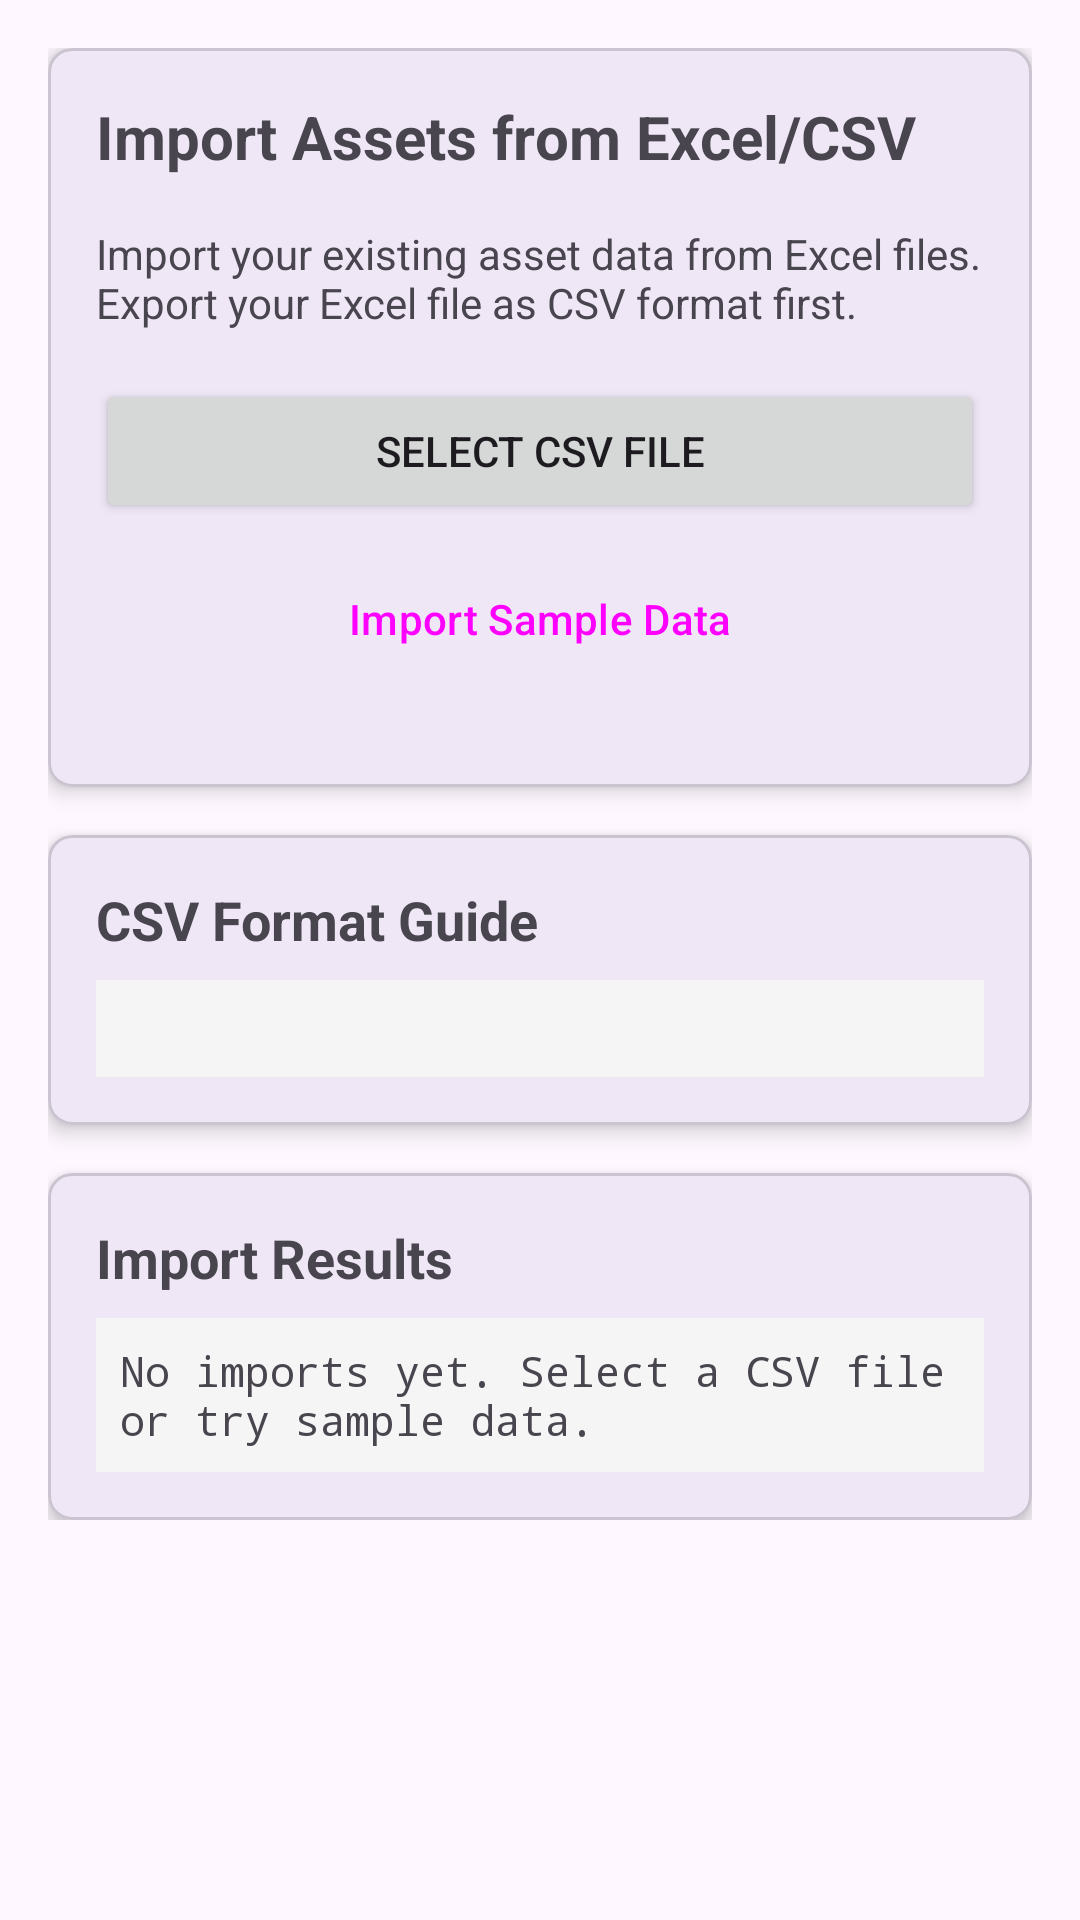

The Android layout XML behind this screen, and the referenced resources:
<!-- AndroidManifest.xml: application theme Theme.AssetRegisterApp -->
<!-- res/layout/fragment_import.xml -->
<?xml version="1.0" encoding="utf-8"?>
<androidx.core.widget.NestedScrollView xmlns:android="http://schemas.android.com/apk/res/android"
    xmlns:app="http://schemas.android.com/apk/res-auto"
    android:layout_width="match_parent"
    android:layout_height="match_parent"
    android:padding="16dp">

    <LinearLayout
        android:layout_width="match_parent"
        android:layout_height="wrap_content"
        android:orientation="vertical">

        <com.google.android.material.card.MaterialCardView
            android:layout_width="match_parent"
            android:layout_height="wrap_content"
            android:layout_marginBottom="16dp"
            app:cardCornerRadius="8dp"
            app:cardElevation="4dp">

            <LinearLayout
                android:layout_width="match_parent"
                android:layout_height="wrap_content"
                android:orientation="vertical"
                android:padding="16dp">

                <TextView
                    android:layout_width="match_parent"
                    android:layout_height="wrap_content"
                    android:text="Import Assets from Excel/CSV"
                    android:textSize="20sp"
                    android:textStyle="bold"
                    android:layout_marginBottom="16dp" />

                <TextView
                    android:layout_width="match_parent"
                    android:layout_height="wrap_content"
                    android:text="Import your existing asset data from Excel files. Export your Excel file as CSV format first."
                    android:textSize="14sp"
                    android:layout_marginBottom="16dp" />

                <Button
                    android:id="@+id/button_select_file"
                    android:layout_width="match_parent"
                    android:layout_height="wrap_content"
                    android:text="Select CSV File"
                    android:layout_marginBottom="8dp" />

                <Button
                    android:id="@+id/button_import_sample"
                    android:layout_width="match_parent"
                    android:layout_height="wrap_content"
                    android:text="Import Sample Data"
                    style="@style/Widget.Material3.Button.TextButton"
                    android:layout_marginBottom="16dp" />

                <ProgressBar
                    android:id="@+id/progress_bar"
                    android:layout_width="match_parent"
                    android:layout_height="wrap_content"
                    android:visibility="gone" />

            </LinearLayout>

        </com.google.android.material.card.MaterialCardView>

        <com.google.android.material.card.MaterialCardView
            android:layout_width="match_parent"
            android:layout_height="wrap_content"
            android:layout_marginBottom="16dp"
            app:cardCornerRadius="8dp"
            app:cardElevation="4dp">

            <LinearLayout
                android:layout_width="match_parent"
                android:layout_height="wrap_content"
                android:orientation="vertical"
                android:padding="16dp">

                <TextView
                    android:layout_width="match_parent"
                    android:layout_height="wrap_content"
                    android:text="CSV Format Guide"
                    android:textSize="18sp"
                    android:textStyle="bold"
                    android:layout_marginBottom="8dp" />

                <TextView
                    android:id="@+id/text_csv_format"
                    android:layout_width="match_parent"
                    android:layout_height="wrap_content"
                    android:fontFamily="monospace"
                    android:textSize="12sp"
                    android:background="@color/surface_variant"
                    android:padding="8dp" />

            </LinearLayout>

        </com.google.android.material.card.MaterialCardView>

        <com.google.android.material.card.MaterialCardView
            android:layout_width="match_parent"
            android:layout_height="wrap_content"
            app:cardCornerRadius="8dp"
            app:cardElevation="4dp">

            <LinearLayout
                android:layout_width="match_parent"
                android:layout_height="wrap_content"
                android:orientation="vertical"
                android:padding="16dp">

                <TextView
                    android:layout_width="match_parent"
                    android:layout_height="wrap_content"
                    android:text="Import Results"
                    android:textSize="18sp"
                    android:textStyle="bold"
                    android:layout_marginBottom="8dp" />

                <TextView
                    android:id="@+id/text_import_result"
                    android:layout_width="match_parent"
                    android:layout_height="wrap_content"
                    android:text="No imports yet. Select a CSV file or try sample data."
                    android:textSize="14sp"
                    android:fontFamily="monospace"
                    android:background="@color/surface_variant"
                    android:padding="8dp" />

            </LinearLayout>

        </com.google.android.material.card.MaterialCardView>

    </LinearLayout>

</androidx.core.widget.NestedScrollView>
<!-- resources referenced by this layout -->
<resources>
  <color name="surface_variant">#FFF5F5F5</color>
  <style name="Theme.AssetRegisterApp" parent="Base.Theme.AssetRegisterApp" />
  <style name="Base.Theme.AssetRegisterApp" parent="Theme.Material3.DayNight.NoActionBar">
          
          
      </style>
</resources>
